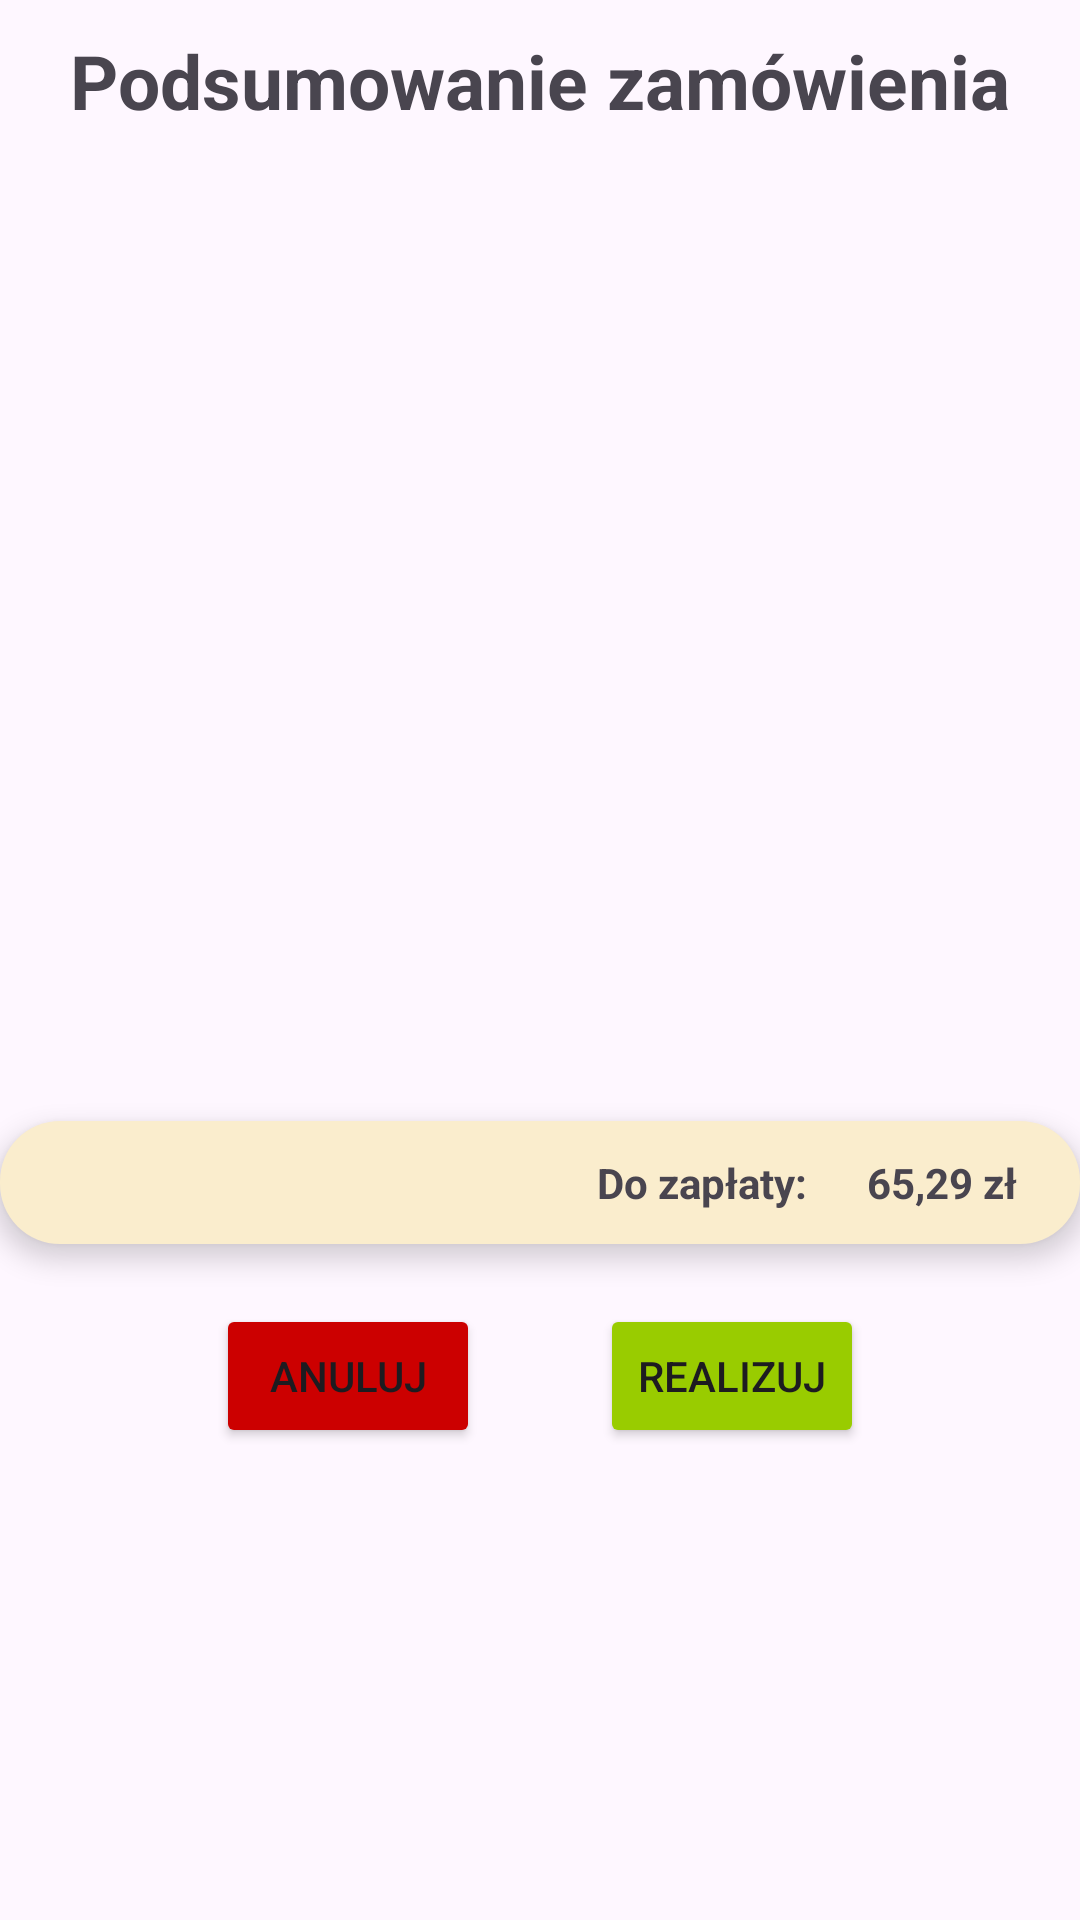

The Android layout XML behind this screen, and the referenced resources:
<!-- AndroidManifest.xml: application theme Base.Theme.SalesHandlingApp -->
<!-- res/layout/order_summary_dialog.xml -->
<?xml version="1.0" encoding="utf-8"?>
<RelativeLayout xmlns:android="http://schemas.android.com/apk/res/android"
    android:layout_width="match_parent"
    android:layout_height="match_parent">

    <LinearLayout
        android:layout_width="match_parent"
        android:layout_height="wrap_content"
        android:orientation="vertical">

        <TextView
            android:layout_width="wrap_content"
            android:layout_height="wrap_content"
            android:text="Podsumowanie zamówienia"
            android:textStyle="bold"
            android:textSize="25dp"
            android:layout_margin="10dp"
            android:layout_gravity="center"/>

        <androidx.recyclerview.widget.RecyclerView
            android:id="@+id/productsInCart"
            android:layout_width="match_parent"
            android:layout_height="320dp"/>

        <RelativeLayout
            android:layout_width="match_parent"
            android:layout_height="wrap_content"
            android:elevation="5dp"
            android:id="@+id/summary"
            android:background="@drawable/layout_bg"
            >
            <TextView
                android:layout_width="wrap_content"
                android:layout_height="wrap_content"
                android:layout_toLeftOf="@id/totalSum"
                android:id="@+id/sumLabel"
                android:text="Do zapłaty:"
                android:textStyle="bold"
                android:padding="10dp"/>
            <TextView
                android:layout_width="wrap_content"
                android:layout_height="wrap_content"
                android:id="@+id/totalSum"
                android:layout_alignParentRight="true"
                android:text="65,29 zł"
                android:textStyle="bold"
                android:padding="10dp"
                android:layout_marginEnd="10dp"
                />
        </RelativeLayout>

        <RelativeLayout
            android:layout_width="match_parent"
            android:layout_height="wrap_content"
            android:gravity="center">

            <Button
                android:id="@+id/cancelOrder"
                android:layout_width="wrap_content"
                android:layout_height="wrap_content"
                android:layout_marginStart="20dp"
                android:layout_marginTop="20dp"
                android:layout_marginEnd="20dp"
                android:layout_marginBottom="20dp"
                android:backgroundTint="@android:color/holo_red_dark"
                android:text="Anuluj" />

            <Button
                android:id="@+id/fulfillOrder"
                android:layout_width="wrap_content"
                android:layout_height="wrap_content"
                android:layout_marginStart="20dp"
                android:layout_marginTop="20dp"
                android:layout_marginEnd="20dp"
                android:layout_marginBottom="20dp"
                android:layout_toRightOf="@id/cancelOrder"
                android:backgroundTint="@android:color/holo_green_light"
                android:text="Realizuj" />

        </RelativeLayout>


    </LinearLayout>

</RelativeLayout>
<!-- resources referenced by this layout -->
<resources>
  <!-- drawable layout_bg (drawable) -->
  <?xml version="1.0" encoding="UTF-8"?>
  <shape xmlns:android="http://schemas.android.com/apk/res/android">
      <solid android:color="@color/background2"/>
  
      <padding android:left="1dp"
          android:top="1dp"
          android:right="1dp"
          android:bottom="1dp"
          />
  
      <corners android:bottomRightRadius="20dp"
          android:bottomLeftRadius="20dp"
          android:topLeftRadius="20dp"
          android:topRightRadius="20dp"/>
  </shape>
  <style name="Base.Theme.SalesHandlingApp" parent="Theme.Material3.DayNight.NoActionBar">
          
          <item name="colorPrimary">@color/orange</item>
      </style>
  <color name="background2">#faedcd</color>
  <color name="orange">#FFA500</color>
</resources>
